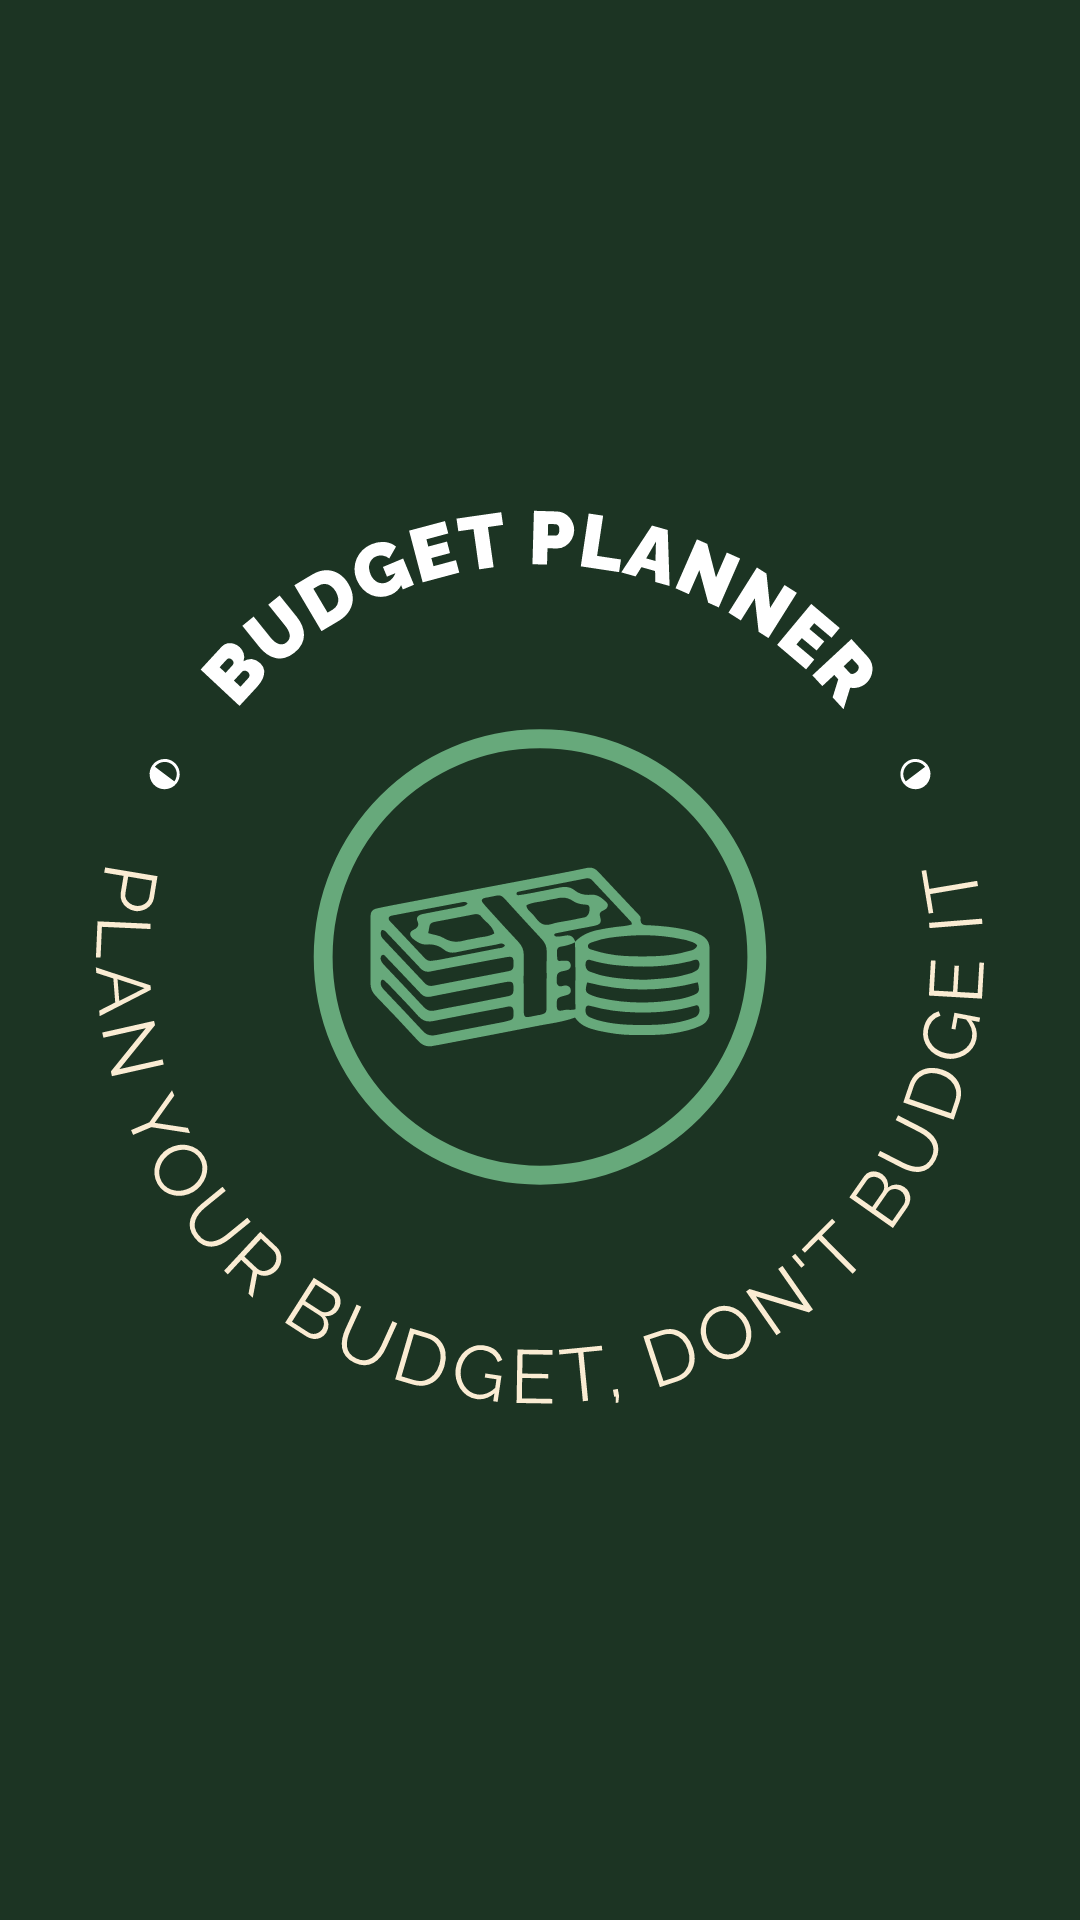

Android layout source for this screen:
<!-- AndroidManifest.xml: application theme Theme.BudgetPlanner -->
<!-- res/layout/activity_splash_screen.xml -->
<?xml version="1.0" encoding="utf-8"?>
<RelativeLayout xmlns:android="http://schemas.android.com/apk/res/android"
    xmlns:app="http://schemas.android.com/apk/res-auto"
    xmlns:tools="http://schemas.android.com/tools"
    android:layout_width="match_parent"
    android:layout_height="match_parent"
    tools:context=".splashScreen"
    android:background="@color/logoBg"
    >

    <ImageView
        android:id="@+id/logo"
        android:layout_width="match_parent"
        android:layout_height="500dp"
        app:srcCompat="@drawable/logo_svg"
        tools:layout_editor_absoluteX="111dp"
        tools:layout_editor_absoluteY="157dp"
        android:layout_centerVertical="true"
        />
</RelativeLayout>
<!-- resources referenced by this layout -->
<resources>
  <color name="logoBg">#1C3423</color>
  <!-- drawable logo_svg: vector/xml drawable (drawable, 22967 chars, omitted) -->
  <style name="Theme.BudgetPlanner" parent="Theme.MaterialComponents.DayNight.DarkActionBar">
          
          <item name="colorPrimary">@color/purple_500</item>
          <item name="colorPrimaryVariant">@color/purple_700</item>
          <item name="colorOnPrimary">@color/white</item>
          
          <item name="colorSecondary">@color/teal_200</item>
          <item name="colorSecondaryVariant">@color/teal_700</item>
          <item name="colorOnSecondary">@color/black</item>
          
          <item name="android:statusBarColor">?attr/colorPrimaryVariant</item>
          
  
      </style>
  <color name="purple_500">#FF6200EE</color>
  <color name="purple_700">#FF3700B3</color>
  <color name="white">#FFFFFFFF</color>
  <color name="teal_200">#FF03DAC5</color>
  <color name="teal_700">#FF018786</color>
  <color name="black">#FF000000</color>
</resources>
